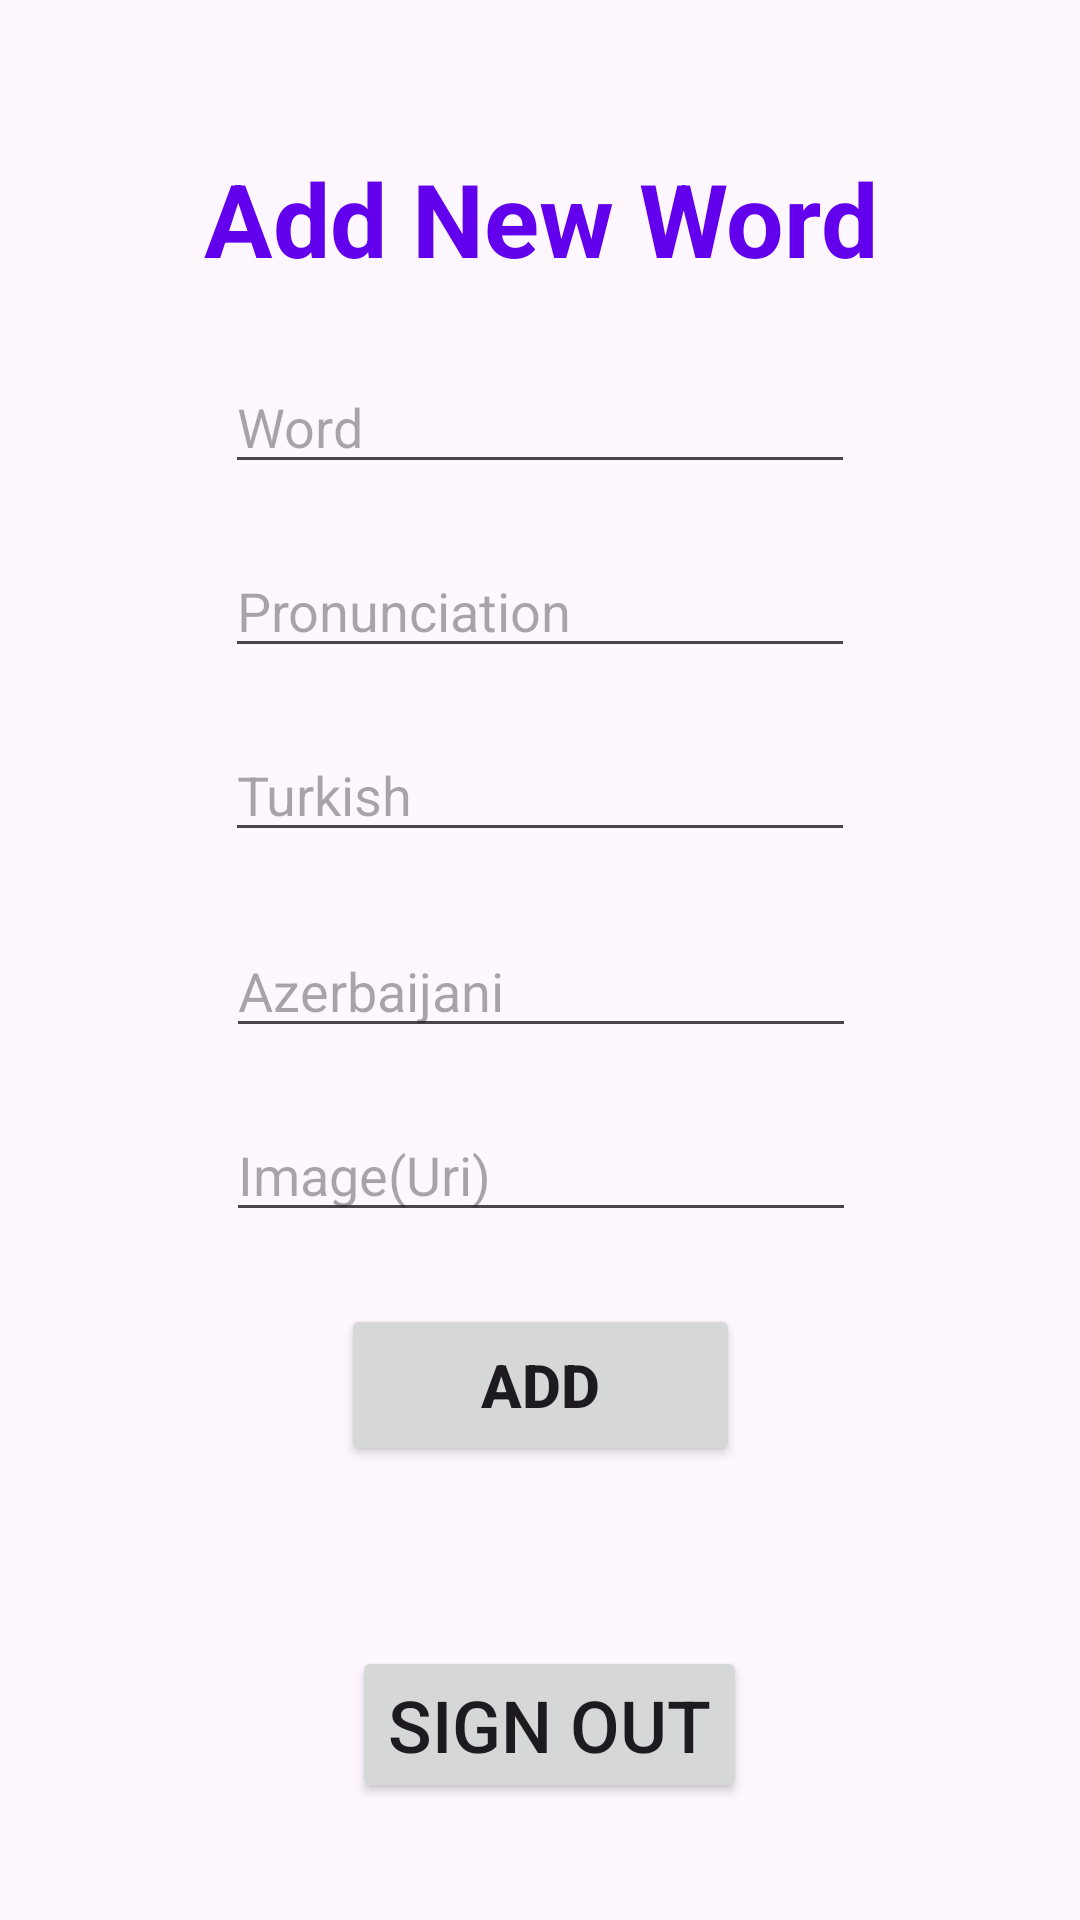

Write the Android layout XML for this screen, with the resource values it uses.
<!-- AndroidManifest.xml: application theme Theme.WordUp -->
<!-- res/layout/fragment_add_word.xml -->
<?xml version="1.0" encoding="utf-8"?>
<androidx.constraintlayout.widget.ConstraintLayout xmlns:android="http://schemas.android.com/apk/res/android"
    xmlns:app="http://schemas.android.com/apk/res-auto"
    xmlns:tools="http://schemas.android.com/tools"
    android:layout_width="match_parent"
    android:layout_height="match_parent"
    tools:context=".AddWordFragment">


    <EditText
        android:id="@+id/wordEditText"
        android:layout_width="wrap_content"
        android:layout_height="wrap_content"
        android:layout_marginTop="120dp"
        android:ems="10"
        android:hint="Word"
        android:inputType="text"
        app:layout_constraintEnd_toEndOf="parent"
        app:layout_constraintStart_toStartOf="parent"
        app:layout_constraintTop_toTopOf="parent" />

    <EditText
        android:id="@+id/pronunciationEditText"
        android:layout_width="wrap_content"
        android:layout_height="wrap_content"
        android:layout_marginTop="20dp"
        android:ems="10"
        android:hint="Pronunciation"
        android:inputType="text"
        app:layout_constraintEnd_toEndOf="parent"
        app:layout_constraintStart_toStartOf="parent"
        app:layout_constraintTop_toBottomOf="@+id/wordEditText" />

    <EditText
        android:id="@+id/turkishEditText"
        android:layout_width="wrap_content"
        android:layout_height="wrap_content"
        android:layout_marginTop="20dp"
        android:ems="10"
        android:hint="Turkish"
        android:inputType="text"
        app:layout_constraintEnd_toEndOf="parent"
        app:layout_constraintStart_toStartOf="parent"
        app:layout_constraintTop_toBottomOf="@+id/pronunciationEditText" />

    <EditText
        android:id="@+id/imageEditText"
        android:layout_width="wrap_content"
        android:layout_height="wrap_content"
        android:layout_marginTop="20dp"
        android:ems="10"
        android:hint="Image(Uri)"
        android:inputType="text"
        app:layout_constraintEnd_toEndOf="parent"
        app:layout_constraintHorizontal_bias="0.502"
        app:layout_constraintStart_toStartOf="parent"
        app:layout_constraintTop_toBottomOf="@+id/azeriEditText" />

    <EditText
        android:id="@+id/azeriEditText"
        android:layout_width="wrap_content"
        android:layout_height="wrap_content"
        android:layout_marginTop="24dp"
        android:ems="10"
        android:hint="Azerbaijani"
        android:inputType="text"
        app:layout_constraintEnd_toEndOf="parent"
        app:layout_constraintHorizontal_bias="0.502"
        app:layout_constraintStart_toStartOf="parent"
        app:layout_constraintTop_toBottomOf="@+id/turkishEditText" />

    <TextView
        android:id="@+id/textView2"
        android:layout_width="247dp"
        android:layout_height="76dp"
        android:layout_marginTop="50dp"
        android:text="Add New Word"
        android:textAlignment="center"
        android:textColor="@color/design_default_color_primary"
        android:textSize="34sp"
        android:textStyle="bold"
        app:layout_constraintEnd_toEndOf="parent"
        app:layout_constraintStart_toStartOf="parent"
        app:layout_constraintTop_toTopOf="parent" />

    <Button
        android:id="@+id/btnAdd"
        android:layout_width="133dp"
        android:layout_height="54dp"
        android:layout_marginTop="24dp"
        android:text="Add"
        android:textSize="20sp"
        android:textStyle="bold"
        app:layout_constraintEnd_toEndOf="parent"
        app:layout_constraintStart_toStartOf="parent"
        app:layout_constraintTop_toBottomOf="@+id/imageEditText" />

    <Button
        android:id="@+id/btnSignout"
        android:layout_width="wrap_content"
        android:layout_height="wrap_content"
        android:layout_marginTop="60dp"
        android:text="Sign Out"
        android:textSize="24sp"
        app:layout_constraintEnd_toEndOf="parent"
        app:layout_constraintHorizontal_bias="0.514"
        app:layout_constraintStart_toStartOf="parent"
        app:layout_constraintTop_toBottomOf="@+id/btnAdd" />
</androidx.constraintlayout.widget.ConstraintLayout>
<!-- resources referenced by this layout -->
<resources>
  <style name="Theme.WordUp" parent="Base.Theme.WordUp" />
  <style name="Base.Theme.WordUp" parent="Theme.Material3.DayNight.NoActionBar">
          
          
      </style>
</resources>
